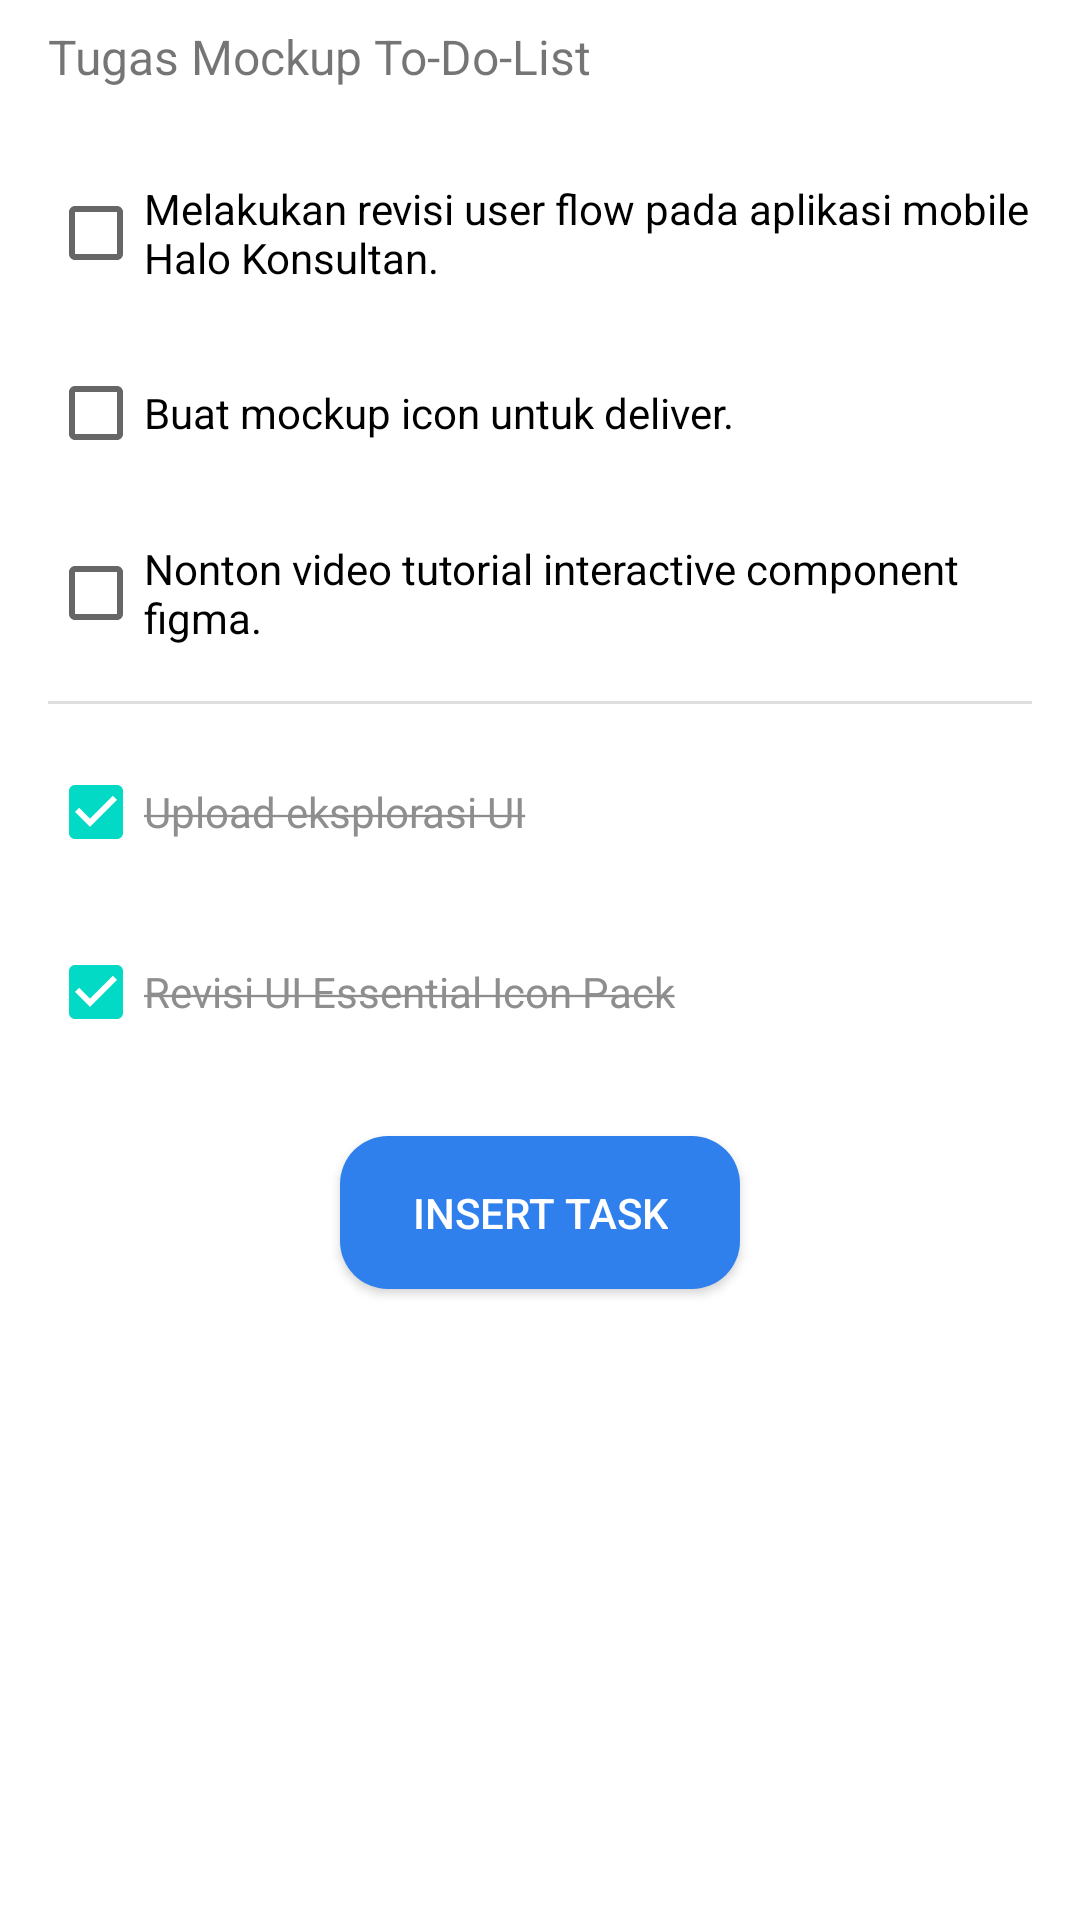

The Android layout XML behind this screen, and the referenced resources:
<!-- AndroidManifest.xml: application theme Theme.Todolist -->
<!-- res/layout/activity_main.xml -->
<?xml version="1.0" encoding="utf-8"?>
<androidx.constraintlayout.widget.ConstraintLayout xmlns:android="http://schemas.android.com/apk/res/android"
    xmlns:app="http://schemas.android.com/apk/res-auto"
    xmlns:tools="http://schemas.android.com/tools"
    android:layout_width="match_parent"
    android:layout_height="match_parent"
    tools:context=".MainActivity"
    android:orientation="vertical"
    android:paddingLeft="16dp"
    android:paddingRight="16dp">

    <TextView
        android:id="@+id/insert_title"
        android:layout_width="match_parent"
        android:layout_height="wrap_content"
        android:layout_marginTop="8dp"
        android:lineHeight="24sp"
        android:text="@string/tugas_mockup"
        android:textSize="16sp"
        app:layout_constraintEnd_toEndOf="parent"
        app:layout_constraintStart_toStartOf="parent"
        app:layout_constraintTop_toTopOf="parent" />

    <androidx.constraintlayout.widget.ConstraintLayout
        android:id="@+id/constraintLayout"
        android:layout_width="match_parent"
        android:layout_height="wrap_content"
        android:layout_marginTop="8dp"
        android:paddingTop="16dp"
        android:paddingBottom="16dp"
        app:layout_constraintEnd_toEndOf="parent"
        app:layout_constraintStart_toStartOf="parent"
        app:layout_constraintTop_toBottomOf="@+id/insert_title">

        <CheckBox
            android:id="@+id/checkBox3"
            android:layout_width="match_parent"
            android:layout_height="wrap_content"
            android:layout_marginTop="12dp"
            android:text="@string/tugas2"
            app:layout_constraintEnd_toEndOf="parent"
            app:layout_constraintStart_toStartOf="parent"
            app:layout_constraintTop_toBottomOf="@+id/checkBox2" />

        <CheckBox
            android:id="@+id/checkBox2"
            android:layout_width="match_parent"
            android:layout_height="wrap_content"
            android:text="@string/tugas1"
            app:layout_constraintTop_toTopOf="parent" />

        <CheckBox
            android:id="@+id/checkBox4"
            android:layout_width="match_parent"
            android:layout_height="wrap_content"
            android:layout_marginTop="12dp"
            android:text="@string/tugas3"
            app:layout_constraintTop_toBottomOf="@+id/checkBox3" />

        <View
            android:id="@+id/line"
            android:layout_width="match_parent"
            android:layout_height="1dp"
            android:layout_marginTop="12dp"
            android:layout_marginBottom="12dp"
            android:background="@color/line"
            app:layout_constraintBottom_toTopOf="@+id/checkBox"
            app:layout_constraintTop_toBottomOf="@+id/checkBox4" />

        <CheckBox
            android:id="@+id/checkBox"
            android:layout_width="match_parent"
            android:layout_height="wrap_content"
            android:layout_marginTop="12dp"
            android:checked="true"
            android:text="@string/upload_ui"
            android:textColor="@color/finished"
            app:layout_constraintTop_toBottomOf="@+id/line"
            app:layout_constraintVertical_bias="1.0" />

        <CheckBox
            android:id="@+id/checkBox5"
            android:layout_width="match_parent"
            android:layout_height="wrap_content"
            android:layout_marginTop="12dp"
            android:checked="true"
            android:text="@string/revisi_icon"
            android:textColor="@color/finished"
            app:layout_constraintBottom_toBottomOf="parent"
            app:layout_constraintTop_toBottomOf="@+id/checkBox"
            app:layout_constraintVertical_bias="1.0"
            tools:layout_editor_absoluteX="0dp" />

    </androidx.constraintlayout.widget.ConstraintLayout>

    <Button
        android:layout_width="wrap_content"
        android:layout_height="wrap_content"
        android:layout_gravity="center"
        android:layout_marginTop="8dp"
        android:background="@drawable/rounded_corner"
        android:paddingLeft="24dp"
        android:paddingTop="16dp"
        android:paddingRight="24dp"
        android:paddingBottom="16dp"
        android:text="@string/buttontext"
        android:textColor="@android:color/white"
        android:textSize="14sp"
        android:textStyle="normal"
        app:layout_constraintEnd_toEndOf="parent"
        app:layout_constraintStart_toStartOf="parent"
        app:layout_constraintTop_toBottomOf="@+id/constraintLayout" />

</androidx.constraintlayout.widget.ConstraintLayout>
<!-- resources referenced by this layout -->
<resources>
  <color name="finished">#8E8E8E</color>
  <color name="line">#DEDEDE</color>
  <!-- drawable rounded_corner (drawable) -->
  <?xml version="1.0" encoding="utf-8"?>
  <shape xmlns:android="http://schemas.android.com/apk/res/android">
      <corners android:radius="16dp"/>
      <solid android:color="@color/blue_700"/>
  </shape>
  <string name="buttontext">Insert Task</string>
  <string name="revisi_icon"><strike>Revisi UI Essential Icon Pack</strike></string>
  <string name="tugas1">Melakukan revisi user flow pada aplikasi mobile Halo Konsultan.</string>
  <string name="tugas2">Buat mockup icon untuk deliver.</string>
  <string name="tugas3">Nonton video tutorial interactive component figma.</string>
  <string name="tugas_mockup">Tugas Mockup To-Do-List</string>
  <string name="upload_ui"><strike>Upload eksplorasi UI</strike></string>
  <style name="Theme.Todolist" parent="Theme.MaterialComponents.DayNight.DarkActionBar">
          
          <item name="colorPrimary">@color/purple_500</item>
          <item name="colorPrimaryVariant">@color/blue_700</item>
          <item name="colorOnPrimary">@color/white</item>
          
          <item name="colorSecondary">@color/teal_200</item>
          <item name="colorSecondaryVariant">@color/teal_700</item>
          <item name="colorOnSecondary">@color/black</item>
          
          <item name="android:statusBarColor" tools:targetApi="l">?attr/colorPrimaryVariant</item>
          
      </style>
  <color name="blue_700">#2F80ED</color>
  <color name="purple_500">#FF6200EE</color>
  <color name="white">#FFFFFFFF</color>
  <color name="teal_200">#FF03DAC5</color>
  <color name="teal_700">#FF018786</color>
  <color name="black">#FF000000</color>
</resources>
